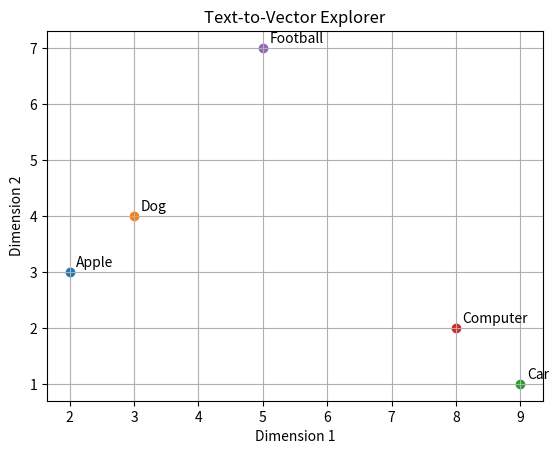

Here is the Python script that generated this plot:
import numpy as np
import matplotlib.pyplot as plt

# Create Words adn Their Vectors
word_vectors = {
    "Apple": np.array([2,3]),
    "Dog": np.array([3,4]),
    "Car": np.array([9,1]),
    "Computer": np.array([8,2]),
    "Football": np.array([5,7])
}

# Display Words and Their Vectors
for word,vector in word_vectors.items():
    print("Word:", word)
    print("Vector:", vector)
    print("----------------")

# Display Vector Dimensions
for word, vector in word_vectors.items():
    print(word, "Dimensions:", len(vector))

# Compare Two Vectours
vector1 = word_vectors["Apple"]
vector2= word_vectors["Dog"]
print("Apple Vector:", vector1 )
print("Dog Vector:", vector2)
print("Are both vector equal?", np.array_equal(vector1,vector2))

# Calculate Euclidean Distance
distance = np.linalg.norm(vector1 - vector2)
print("Distance between Apple and Dog:", distance)

# Find Closest Words
words = list(word_vectors.keys())
minimum_distance = float("inf")
closest_word = ()
for i in range(len(word)):
     for j in range( i+1, len(words)):
         word1 = words[i]
         word2 = words[j]
         distance = np.linalg.norm(
              word_vectors[word1] - word_vectors[word2]   
         )
         if distance < minimum_distance:
             minimum_distance = distance
             closest_word = (word1, word2)
print("Closest Words:", closest_word)
print("Minimum Distance:", minimum_distance)

# Visualize Word Vectors
for word, vector in word_vectors.items():
    plt.scatter(vector[0], vector[1])
    plt.text(vector[0] + 0.1, vector[1] + 0.1, word)
plt.xlabel("Dimension 1")
plt.ylabel("Dimension 2")
plt.title("Text-to-Vector Explorer")
plt.grid(True)
plt.show()      
            
    
